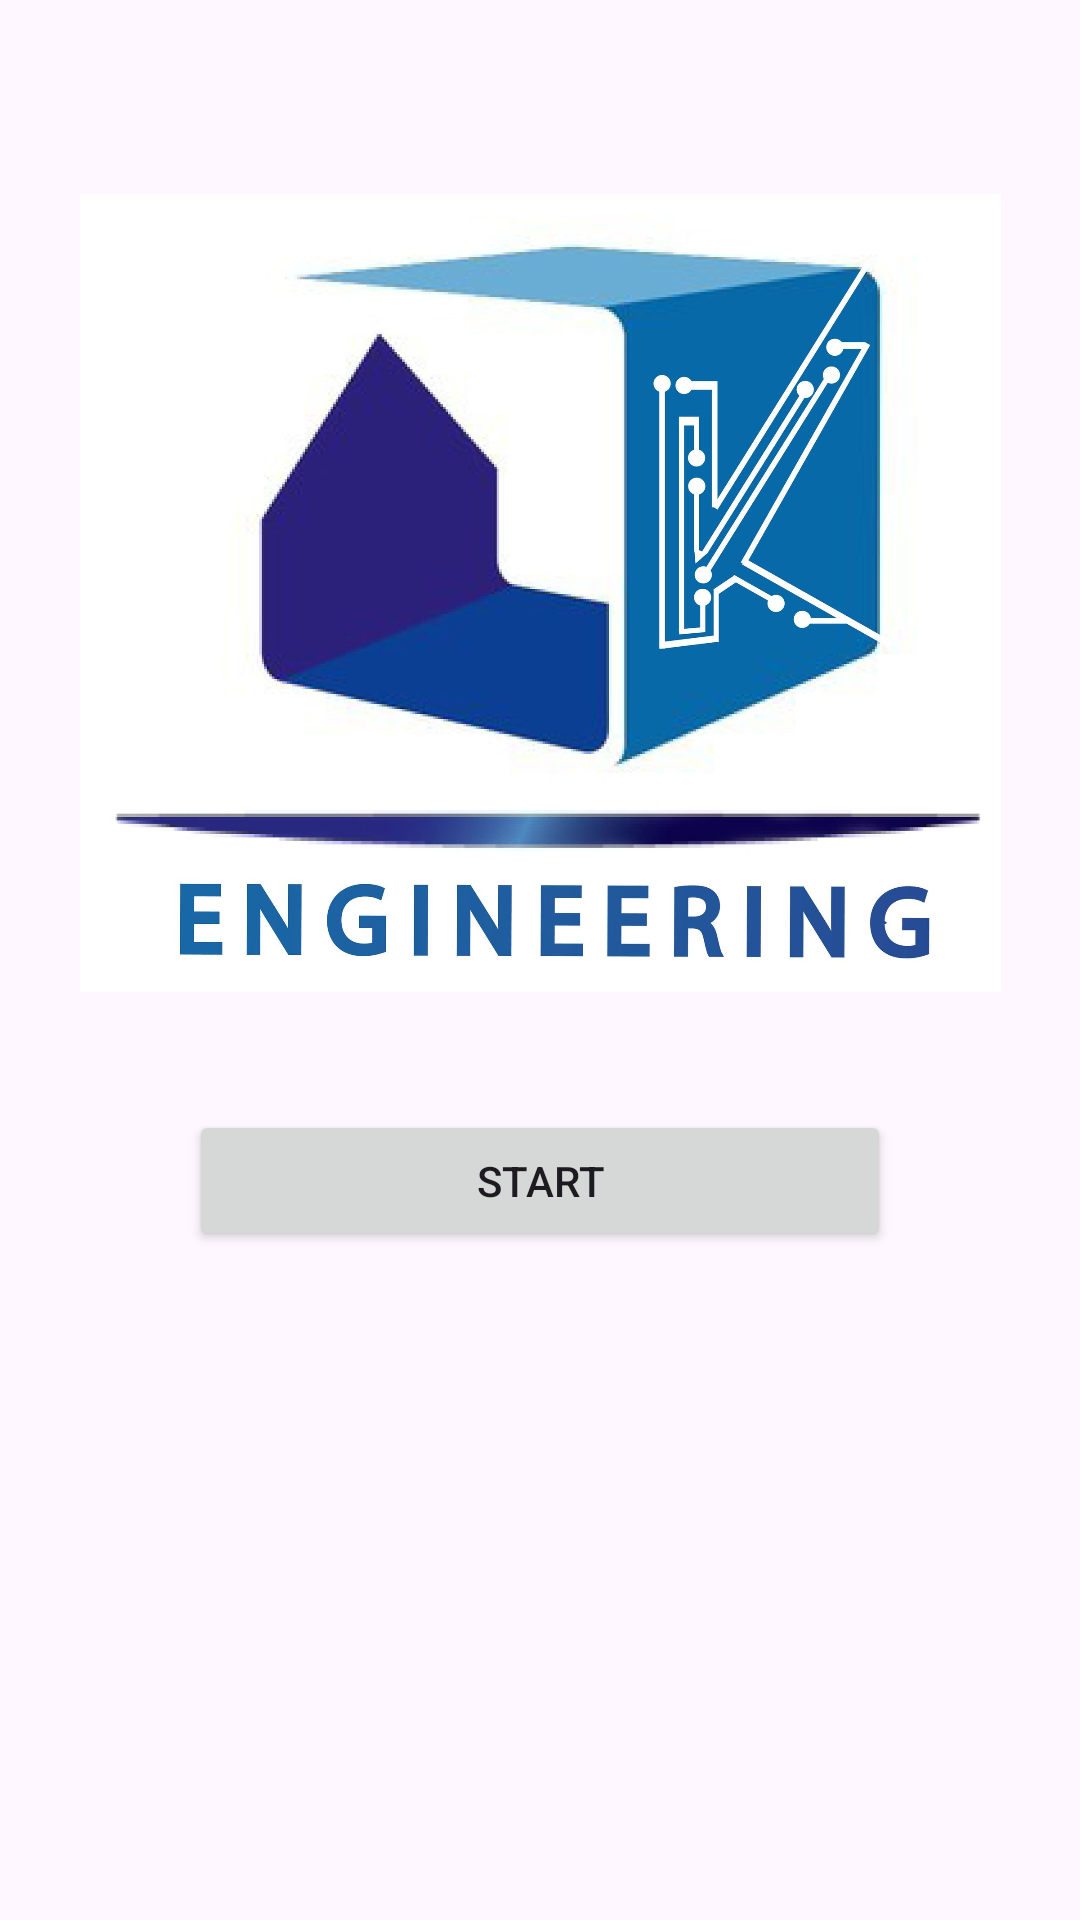

Reconstruct the res/layout file that produces this screen, plus the resources it refers to.
<!-- AndroidManifest.xml: application theme Theme.KcubeWirelessController -->
<!-- res/layout/activity_main.xml -->
<?xml version="1.0" encoding="utf-8"?>
<androidx.constraintlayout.widget.ConstraintLayout xmlns:android="http://schemas.android.com/apk/res/android"
    xmlns:app="http://schemas.android.com/apk/res-auto"
    xmlns:tools="http://schemas.android.com/tools"
    android:layout_width="match_parent"
    android:layout_height="match_parent"
    tools:context=".MainActivity">

    <ImageView
        android:id="@+id/imageView"
        android:layout_width="307dp"
        android:layout_height="372dp"
        app:layout_constraintBottom_toBottomOf="parent"
        app:layout_constraintEnd_toEndOf="parent"
        app:layout_constraintStart_toStartOf="parent"
        app:layout_constraintTop_toTopOf="parent"
        app:layout_constraintVertical_bias="0.044"
        app:srcCompat="@drawable/kcub_logo" />

    <Button
        android:id="@+id/startbutton"
        android:layout_width="234dp"
        android:layout_height="47dp"
        android:text="Start"
        android:onClick="SwitchActivityOnClick"
        app:layout_constraintBottom_toBottomOf="parent"
        app:layout_constraintEnd_toEndOf="parent"
        app:layout_constraintStart_toStartOf="parent"
        app:layout_constraintTop_toTopOf="parent"
        app:layout_constraintVertical_bias="0.624" />

</androidx.constraintlayout.widget.ConstraintLayout>
<!-- resources referenced by this layout -->
<resources>
  <!-- drawable kcub_logo: jpg bitmap (drawable, 153677 bytes) -->
  <style name="Theme.KcubeWirelessController" parent="Base.Theme.KcubeWirelessController" />
  <style name="Base.Theme.KcubeWirelessController" parent="Theme.Material3.DayNight.NoActionBar">
          
          
      </style>
</resources>
